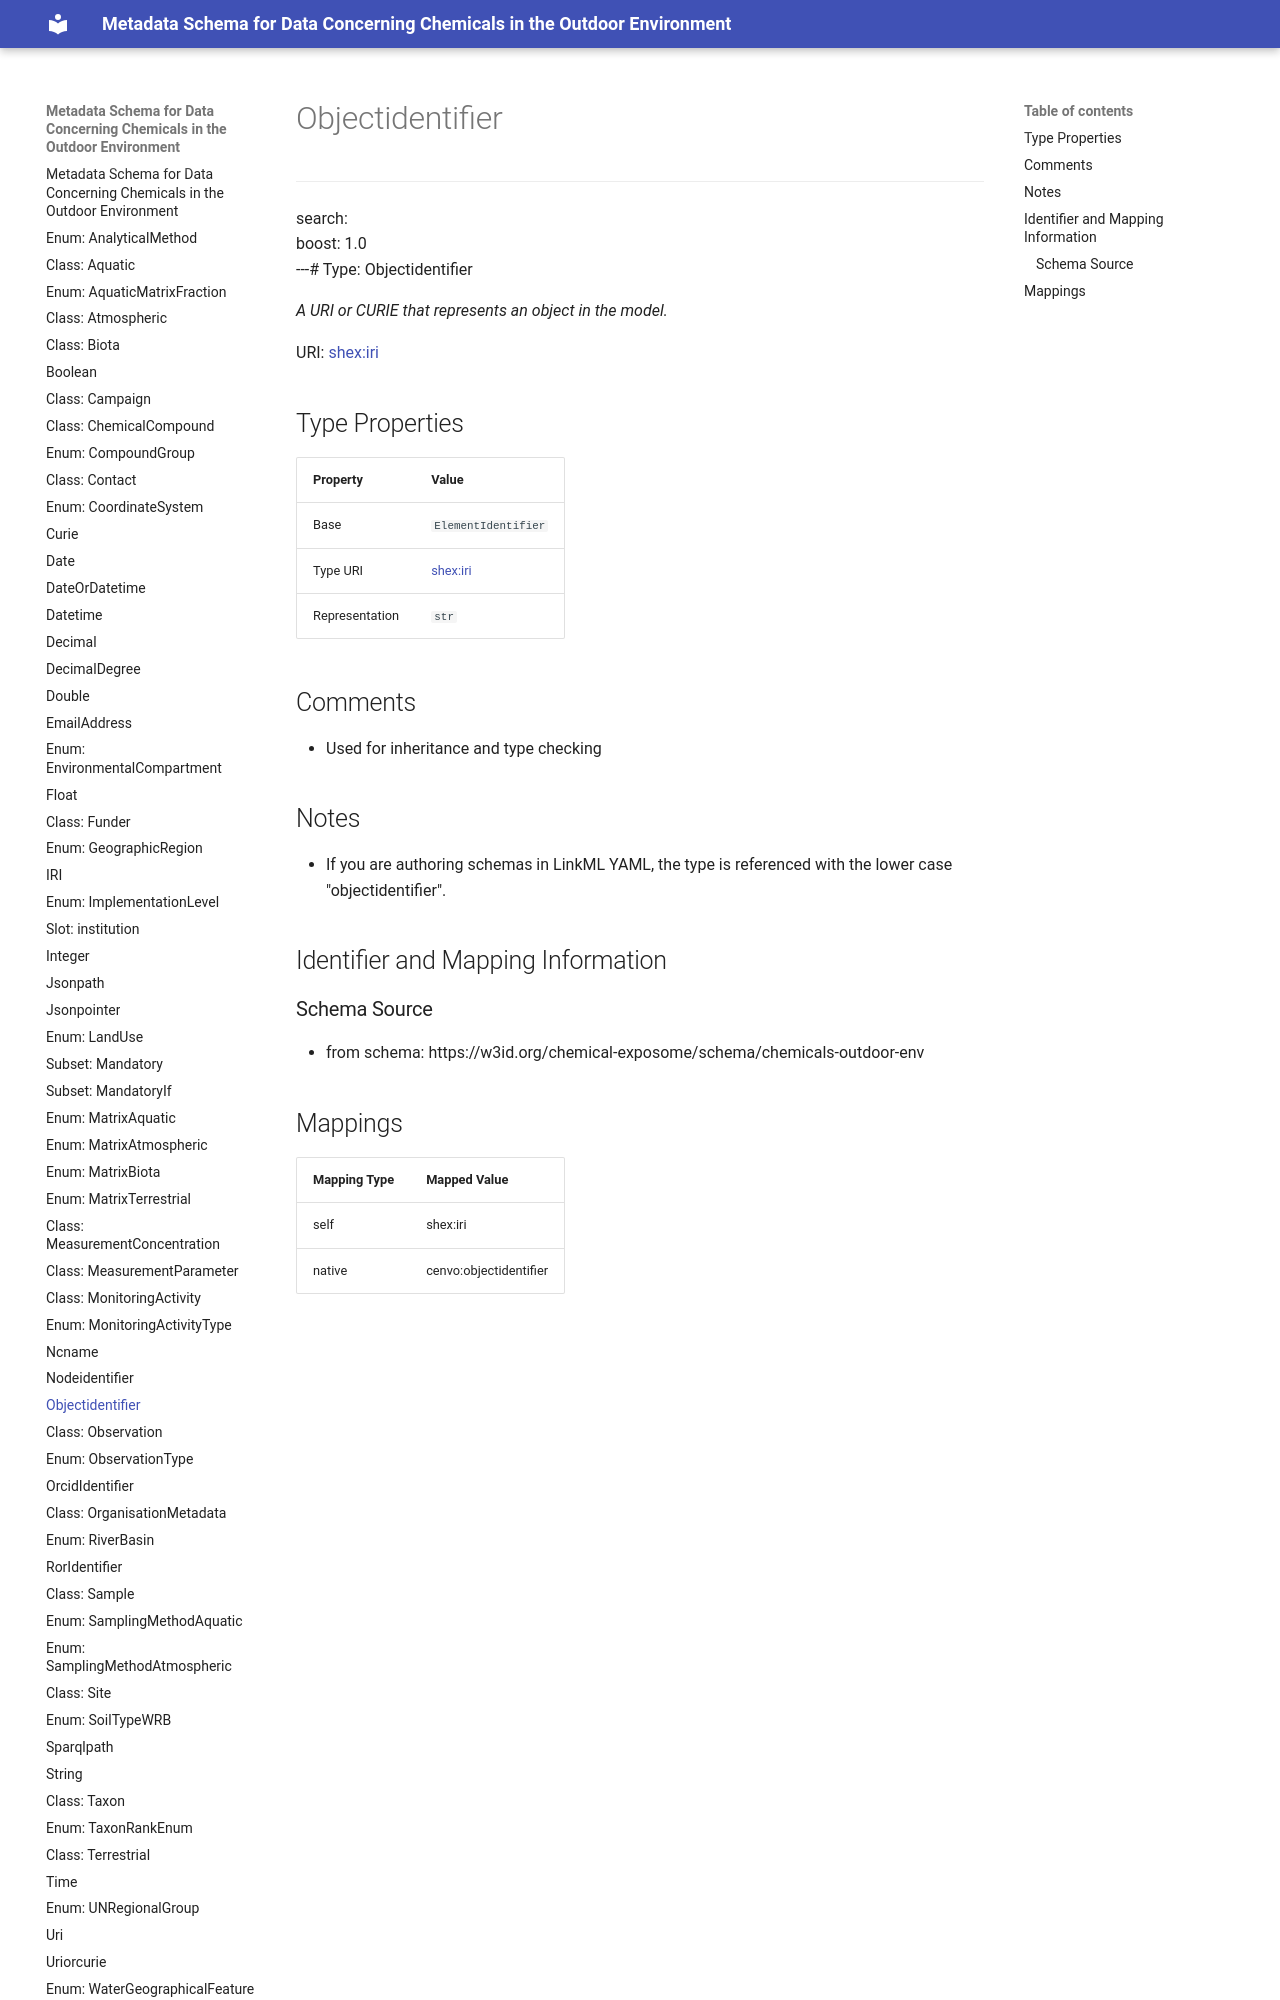

repository: eu-parc/schema_chemicalsOutdoorEnvironment · page: Objectidentifier/index.html · generator: mkdocs

---
search:
  boost: 1.0
---# Type: Objectidentifier 




_A URI or CURIE that represents an object in the model._



<div data-search-exclude markdown="1">

URI: [shex:iri](http://www.w3.org/ns/shex#iri)
